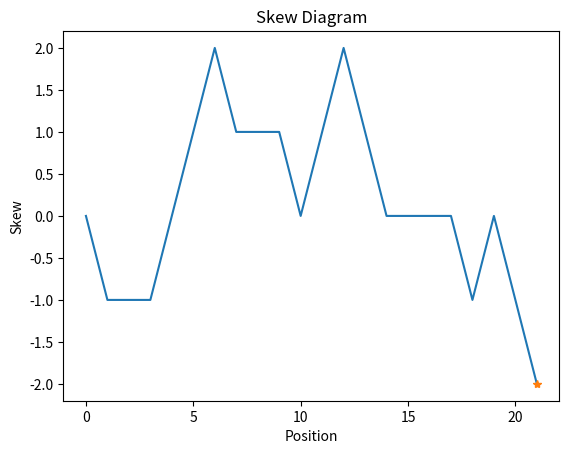

This chart was generated by the following Python code:

# September 15, 2023
# by Olivia Radcliiffe


# 1.takes a DNA sequence S as input and returns the
# percentage of the DNA which is “G” or “C”.
def GCPercentage(S):
    if len(S) > 0:
        percent = (S.count('G') + S.count('C'))/len(S) * 100
    else:
        percent = 0

    return percent

# 2. takes a DNA sequence S as input and returns 
# its reverse compliment.
def ReverseCompliment(S):
    
    base_pairs_dict = {'A': 'T', 'T': 'A', 'G': 'C', 'C': 'G'}
    revcompliment = ""
    
    for base in S:
        revcompliment += base_pairs_dict.get(base, 'X')

    # checks for unknown bases
    if 'X' in revcompliment or not S:
        return "Incorrect input sequence"
    
    # reverse sequence
    return revcompliment[::-1]

# 3. takes a DNA sequence as input and returns both
#  transcribed mRNA, and translated protein sequence.
def RNAtoProtein(DNA):

    base_pairs_dict = {'A': 'T', 'T': 'A', 'G': 'C', 'C': 'G'}
    compliment = ""
    
    for base in DNA:
        compliment += base_pairs_dict.get(base, 'X')

    # transcribe to mRNA
    mRNA = compliment.replace('T', 'U')

    codon_dict = {
    "UUU": "F", "UUC": "F", "UUA": "L", "UUG": "L",
    "CUU": "L", "CUC": "L", "CUA": "L", "CUG": "L",
    "AUU": "I", "AUC": "I", "AUA": "I", "AUG": "M",
    "GUU": "V", "GUC": "V", "GUA": "V", "GUG": "V",
    "UCU": "S", "UCC": "S", "UCA": "S", "UCG": "S",
    "CCU": "P", "CCC": "P", "CCA": "P", "CCG": "P",
    "ACU": "T", "ACC": "T", "ACA": "T", "ACG": "T",
    "GCU": "A", "GCC": "A", "GCA": "A", "GCG": "A",
    "UAU": "Y", "UAC": "Y", "UAA": "*", "UAG": "*",
    "CAU": "H", "CAC": "H", "CAA": "Q", "CAG": "Q",
    "AAU": "N", "AAC": "N", "AAA": "K", "AAG": "K",
    "GAU": "D", "GAC": "D", "GAA": "E", "GAG": "E",
    "UGU": "C", "UGC": "C", "UGA": "*", "UGG": "W",
    "CGU": "R", "CGC": "R", "CGA": "R", "CGG": "R",
    "AGU": "S", "AGC": "S", "AGA": "R", "AGG": "R",
    "GGU": "G", "GGC": "G", "GGA": "G", "GGG": "G"}
    
    # find start codon
    start = mRNA.index("AUG")
    proSeq = ""

    # translate mRNA to protein
    for i in range(start,len(mRNA), 3):
        code = codon_dict.get(mRNA[i:i+3], 'X')

        # check for stopping
        if code == "*":
            return
        proSeq += code

        # check for inccorect bases
        if 'X' in proSeq or not DNA:
            return "Incorrect input sequence"
        
    return mRNA, proSeq

#4. receives two DNA sequences S1 and S2 with equal
# lengths as input and returns the Hamming distance
# (the number of mismatches) between them.
def HammingDistance(S1, S2):

    # checks the lengths
    if len(S1) != len(S2):
        return "Sequences are not equal length!"
    
    # counts mismatches
    mismatches = 0
    if S1 != S2:
        for i in range(len(S1)):
            if S1[i] != S2[i]:
                mismatches += 1
    
    return mismatches

# 5. takes a DNA sequence and k-mer Pattern and 
# returns the number of times that the k-mer Pattern
# appears as a substring of DNA
def Count(DNA, Pattern):
    k = len(Pattern)
    freq = 0

    # counts apperances of Pattern 
    for i in range(len(DNA)-k+1):
        if DNA[i:i+k] == Pattern:
            freq += 1
    
    return freq


# 6. takes a DNA string and an integer k, and 
# returns all the most frequent k-mers in the 
# sequence, and the indices that the k-mer is 
# appears in the sequence
def mostFrequentKmer(DNA, k):
    max = 0
    mostFreq = []

    # finds all kmers and counts occurences
    for start in range(len(DNA)-k+1):
        kmer = DNA[start:start+k]
        num = Count(DNA, kmer)
        
        if kmer not in mostFreq:
            if num > max:
                max = num
                mostFreq = [(kmer)]
            elif num == max:
                mostFreq.append(kmer)

    # finds all indicies
    index = []
    for seq in mostFreq:
        for i in range(len(DNA)):
            if DNA.startswith(seq, i):
                index.append(i)

    return mostFreq, index

# 7. takes a DNA string Pattern and an integer d, 
# and returns the list of all the neighbors of the
# Pattern.
def dNeighborhood(Pattern, d):

    # special cases
    if d == 0:
        return [Pattern]

    if len(Pattern) == 1:
        return ["A", "C", "G", "T"]

    neighbors = []

    # generate neighbors
    def recursive_neighbors(cur_pattern, hamming):
        if hamming == 0:
            if cur_pattern not in neighbors:
                neighbors.append(cur_pattern)
            return

        for base in "ACGT":
            for i in range(len(cur_pattern)):
                new_pattern = cur_pattern[:i] + base + cur_pattern[i + 1:]
                recursive_neighbors(new_pattern, hamming-1)

    recursive_neighbors(Pattern, d)

    return neighbors


# 8. takes DNA sequence, Pattern, and maximum 
# hamming distance d, and returns approximate 
# occurrences of Pattern and their starting 
# positions in the DNA sequence
def approxOccurence(DNA, Pattern, max_d):
    
    approxOccur = set()

    # finds all kmers and calcs the hamming distance
    for i in range(len(DNA)-len(Pattern)+1):
        kmer = DNA[i:i+len(Pattern)]
        hamming = HammingDistance(Pattern, kmer)
        if hamming <= max_d:
            approxOccur.add((kmer,i))

    return list(approxOccur)

# 9. takes a Genome sequence, and integers k, L, 
# and t, and returns all distinct k-mers forming 
# (L, t)-clumps in Genome.
def clumpsInString(k, L, t, DNA):
    clumps = []
    kmers = []

    #find kmers
    for start in range(len(DNA)-k+1):
        kmers.append(DNA[start:start+k])

    #check if kmer appears in L intervals >= t times
    for i in range(len(DNA)-L):
        for kmer in kmers:
            if kmer not in clumps:
                if Count(DNA[i:i+L], kmer) >= t:
                    clumps.append(kmer)

    return clumps


# 10. takes an integer k and two sequences and 
# returns all k-mers shared by these strings, and 
# the ordered pairs (x, y) corresponding to starting
# positions of these k-mers in the respective 
# strings.
def sharedKmers(k, S1, S2):

    shared = []
    starts = []


    for i in range(len(S1)-k+1):
        kmer = S1[i:i+k]

        # check if kmer is shared
        if kmer in S2:
            shared.append(kmer)
            starts.append((i,S2.index(kmer)))

        # find kmer compliment
        base_pairs_dict = {'A': 'T', 'T': 'A', 'G': 'C', 'C': 'G'}
        compkmer = ""
        for base in kmer:
            compkmer += base_pairs_dict.get(base, 'X')

        # check if compliment is in s2
        if compkmer in S2:
            shared.append((kmer, compkmer))
            starts.append((i,S2.index(compkmer)))

    return shared, starts

# 11. takes a  a sequence and return the skew array, 
# plot the skew diagram, and the position where the
# skew is minimum.
import matplotlib.pyplot as plt

def Skew(Genome):

    skewArray = [0]
    indicies = [0]
    for i in range(len(Genome)):
        # determine next skew
        if Genome[i] == "A" or Genome[i] == "T":
            skewArray.append(skewArray[i])
        elif Genome[i] == "C":
            skewArray.append(skewArray[i]-1)
        elif Genome[i] == "G":
            skewArray.append(skewArray[i]+1)

        # add index
        indicies.append(i+1)  

    # plot skew diagram
    plt.title("Skew Diagram")
    plt.xlabel("Position")
    plt.ylabel("Skew")
    plt.plot(indicies, skewArray)
    plt.plot(skewArray.index(min(skewArray)), min(skewArray), marker='*')
    plt.show()
    
    return skewArray

# 12. takes a sequence S and an integer k, and 
# returns the frequency array of k-mers, along with
#  the k-mers and indices array in lexicographic 
# order.
import numpy as np
import itertools 

def frequenceKmer(S, k):
    kmers = [''.join(p) for p in itertools.product("ACGT", repeat=k)]
    
    indicies = np.arange(0,len(kmers))

    # calc frequency
    freqArray = []
    for kmer in kmers:
        freqArray.append(Count(S, kmer))

    return kmers, freqArray, indicies


# Tests all functions - not sure if it is necessary
def testFunctions():
    print("GCPercentage: ", GCPercentage("AGCTTCAGTTCA"))
    print("GCPercentage: ", GCPercentage(""))

    print("\n")

    print("ReverseCOmpliment: ", ReverseCompliment("AGCTTCAGTTCA"))
    print("ReverseCOmpliment: ", ReverseCompliment("AGCTTCPAGTTCA"))
    print("ReverseCOmpliment: ", ReverseCompliment(""))

    print("\n")

    print("mRNA, proSeq: ", RNAtoProtein("TACAGCTTCAGTTCA"))

    print("\n")

    print("HammingDistance: ", HammingDistance("ATTGACGGAT", "AGTGTCGAAT"))

    print("\n")

    print("Counting K-mers: ", Count("ACAACTATGCATACTATCGGGAACTATCCT","ACTAT"))

    print("\n")

    print("most frequent K-mer: ", mostFrequentKmer("ACAACTATGCATCACTATCGGGAACTATCCT", 5))

    print("\n")

    print("1-neighborhood of CCAGTCAATG: ", dNeighborhood("CCAGTCAATG", 1))
    print("Number of neighbors: ", len(dNeighborhood("CCAGTCAATG", 1)))

    print("\n")

    print("2-neighborhood of CCAGTCAATG: ", dNeighborhood("CCAGTCAATG", 2))
    print("Number of neighbors: ", len(dNeighborhood("CCAGTCAATG", 2)))

    print("\n")

    print("Approx occurences: of CCAGTCAATG", approxOccurence("CCAGTCAATG", "CCT", 2))

    print("\n")

    print("clumps: ", clumpsInString(5, 75, 4, "CGGACTCGACAGATGTGAAGAAATGTGAAGACTGAGTGAAGAGAAGAGGAAACACGACACGACATTGCGACATAATGTACGAATGTAATGTGCCTATGGC"))
    print("clumps: ", clumpsInString(4, 25, 3, "gatcagcatatgcagggtcccTGCAATGCATGACAAGCCTGCAgttgttttac"))
    
    print("\n")

    shared, starts = sharedKmers(3, "AAACTCATC", "TTTCAAATC")
    print("shared: ", shared, "starts: ", starts)

    print("\n")

    Skew("CATGGGCATCGGCCATACGCC")

    print("\n")
    kmers, freqArray, indicies = frequenceKmer("AAGCAAAGGTGGG", 2)
    print("kmer: ", kmers)
    print("index: ", indicies)
    print("frequency: ", freqArray)

def main():
    testFunctions()

if __name__ == "__main__":
    main()